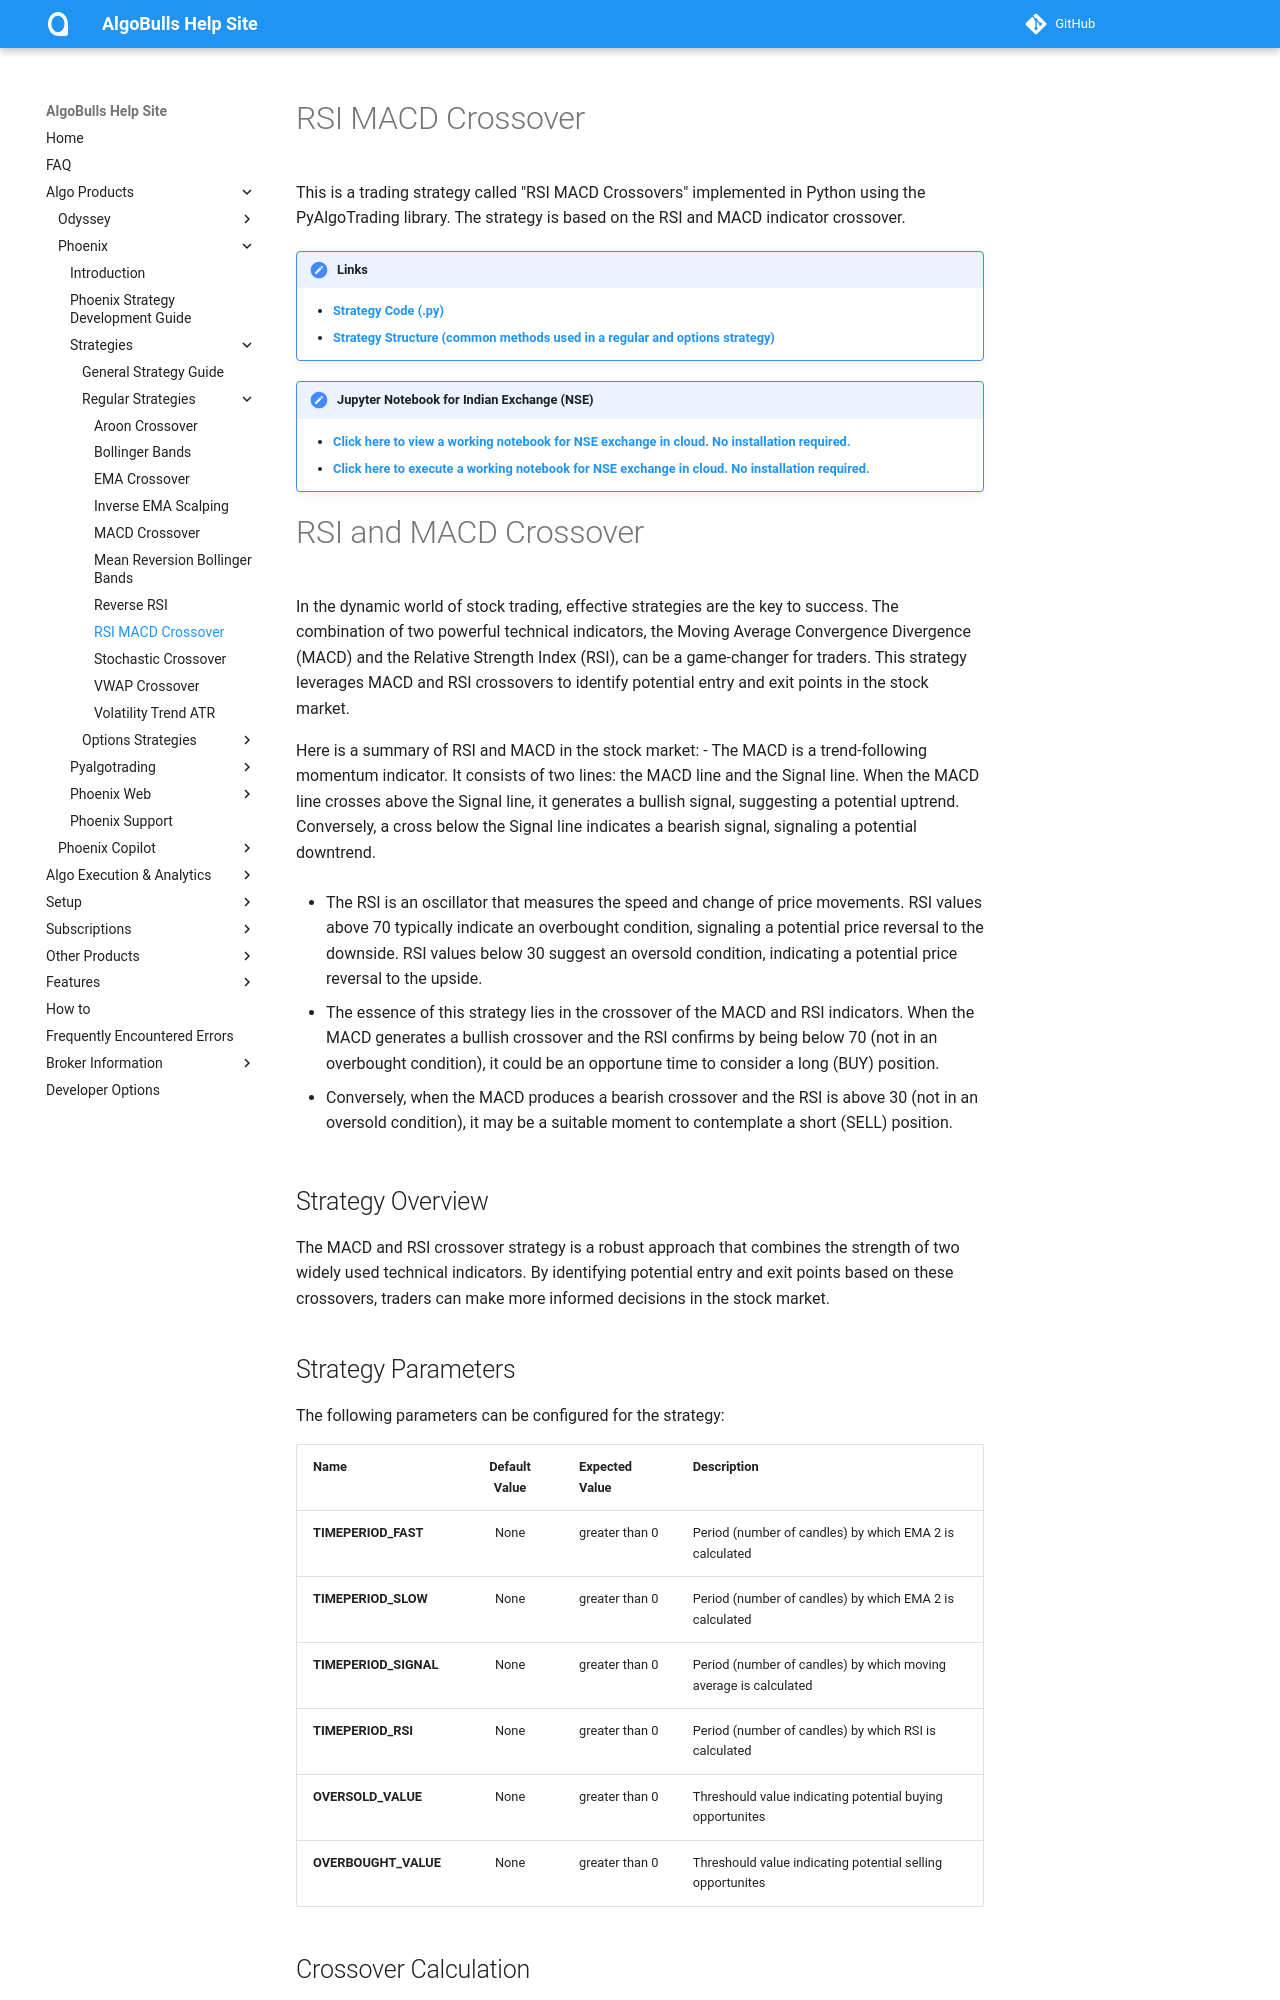

repository: algobulls/algobulls_help_site · page: member/strategies/rsi_macd_crossover.html · generator: mkdocs

# RSI MACD Crossover
This is a trading strategy called "RSI MACD Crossovers" implemented in Python using the PyAlgoTrading library. The strategy is based on the RSI and MACD indicator crossover.

!!! Links
    - **[Strategy Code (.py)](https://github.com/algobulls/pyalgostrategypool/blob/master/pyalgostrategypool/rsi_macd_crossover/_strategy.py)**
    - **[Strategy Structure (common methods used in a regular and options strategy)](strategy_guides/common_strategy_guide.md)**

!!! Tips "Jupyter Notebook for Indian Exchange (NSE)"
    - **[Click here to view a working notebook for NSE exchange in cloud. No installation required. ](https://nbviewer.org/github/algobulls/pyalgotrading/blob/master/jupyter/nse_equity/rsi_macd_crossover.ipynb)**
    - **[Click here to execute a working notebook for NSE exchange in cloud. No installation required. ](https://mybinder.org/v2/gh/algobulls/pyalgotrading/fe289cc5d5df69e7b87b930cce110326645cd99d?urlpath=lab%2Ftree%2Fjupyter%2Fnse_equity%2Frsi_macd_crossover.ipynb)**

# RSI and MACD Crossover
In the dynamic world of stock trading, effective strategies are the key to success. The combination of two powerful technical indicators, the Moving Average Convergence Divergence (MACD) and the Relative Strength Index (RSI), can be a game-changer for traders. This strategy leverages MACD and RSI crossovers to identify potential entry and exit points in the stock market.

Here is a summary of RSI and MACD in the stock market:
- The MACD is a trend-following momentum indicator. It consists of two lines: the MACD line and the Signal line. When the MACD line crosses above the Signal line, it generates a bullish signal, suggesting a potential uptrend. Conversely, a cross below the Signal line indicates a bearish signal, signaling a potential downtrend.

- The RSI is an oscillator that measures the speed and change of price movements. RSI values above 70 typically indicate an overbought condition, signaling a potential price reversal to the downside. RSI values below 30 suggest an oversold condition, indicating a potential price reversal to the upside.

- The essence of this strategy lies in the crossover of the MACD and RSI indicators. When the MACD generates a bullish crossover and the RSI confirms by being below 70 (not in an overbought condition), it could be an opportune time to consider a long (BUY) position. 

- Conversely, when the MACD produces a bearish crossover and the RSI is above 30 (not in an oversold condition), it may be a suitable moment to contemplate a short (SELL) position.

## Strategy Overview
The MACD and RSI crossover strategy is a robust approach that combines the strength of two widely used technical indicators. By identifying potential entry and exit points based on these crossovers, traders can make more informed decisions in the stock market.
